Run: headless pygame with SDL's dummy video driver; simulated clock (each Clock.tick advances the game by its frame time, no real sleeping); random seed 0; keys injected as events and as key.get_pressed() state; no mouse input; restart key RETURN tapped at the start of phases 3 and 4.
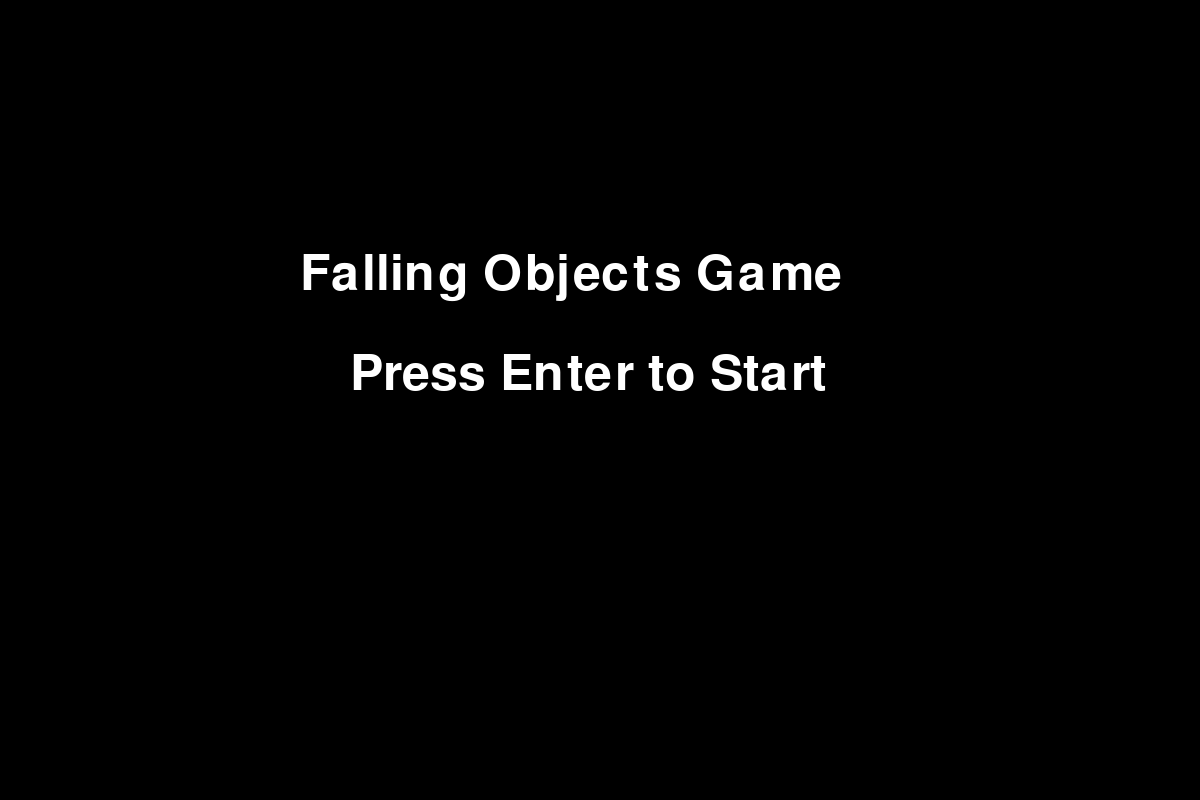
Frame 1 of 4 · flips 1–60 · no input
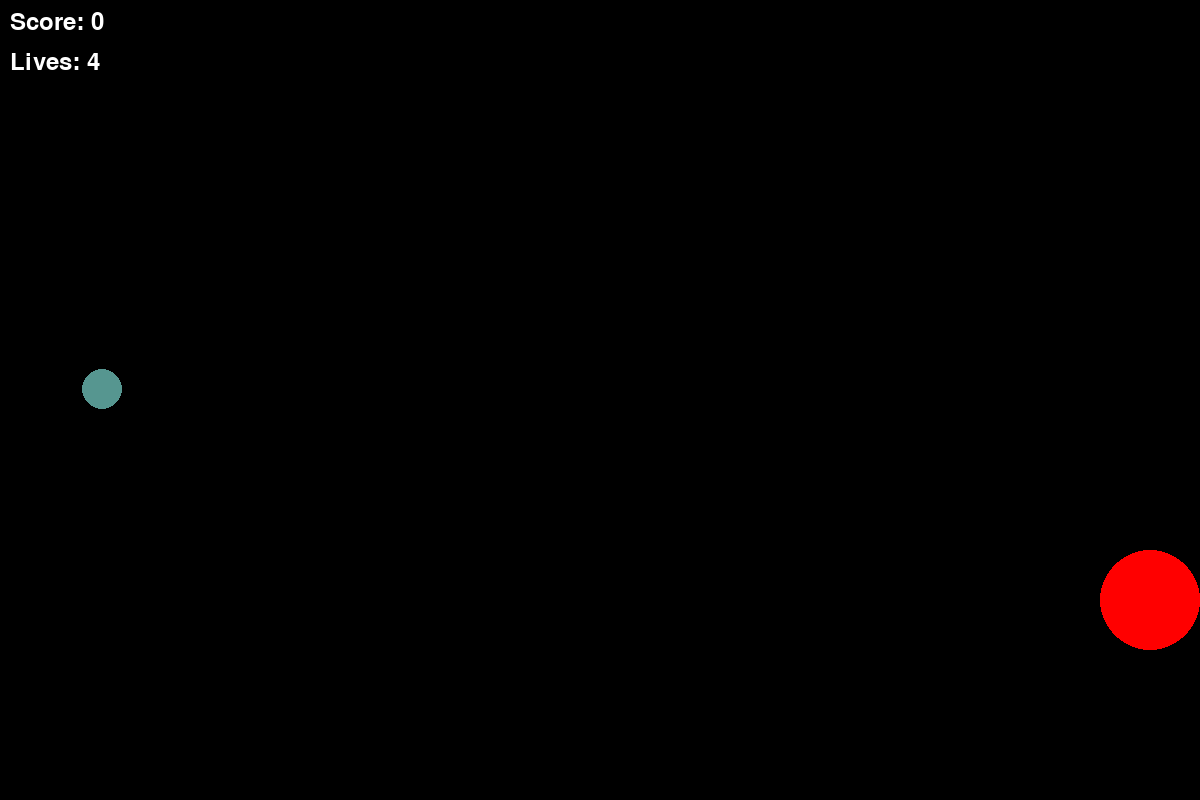
Frame 2 of 4 · flips 61–180 · tapped SPACE, RETURN · held RIGHT (→), D
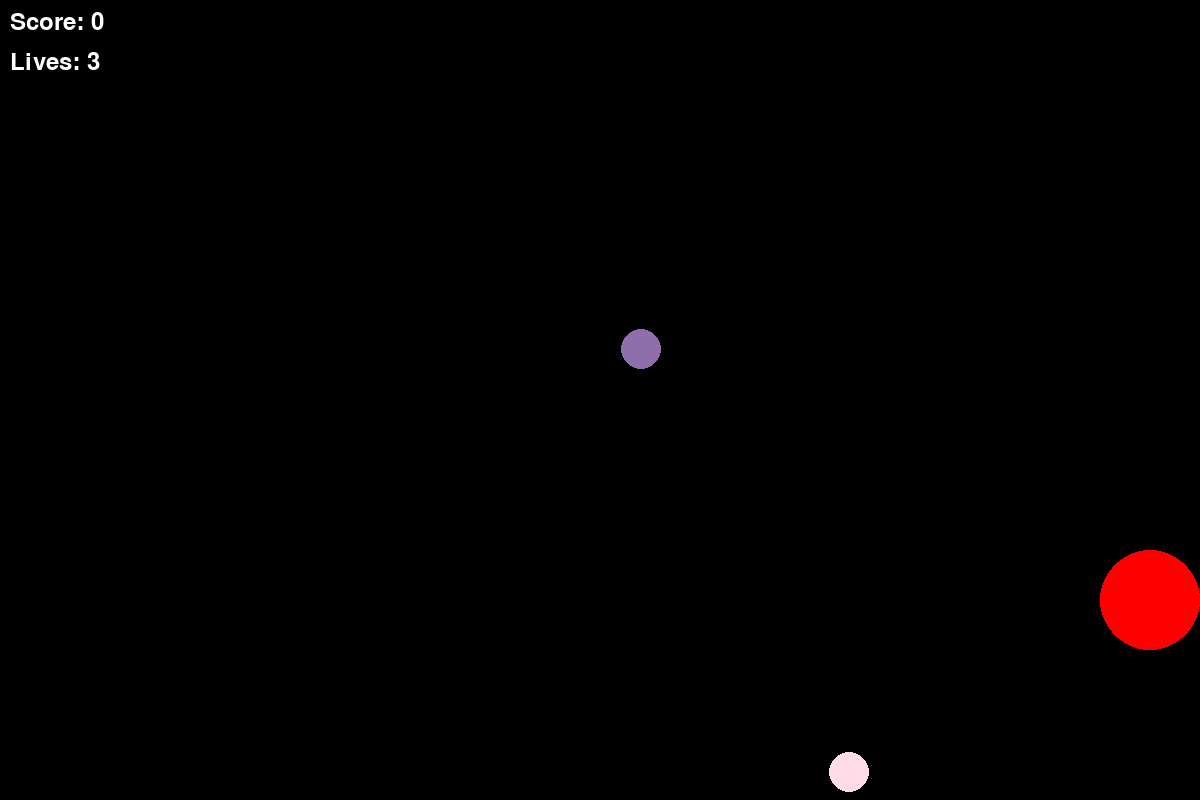
Frame 3 of 4 · flips 181–300 · tapped RETURN · held DOWN (↓), S
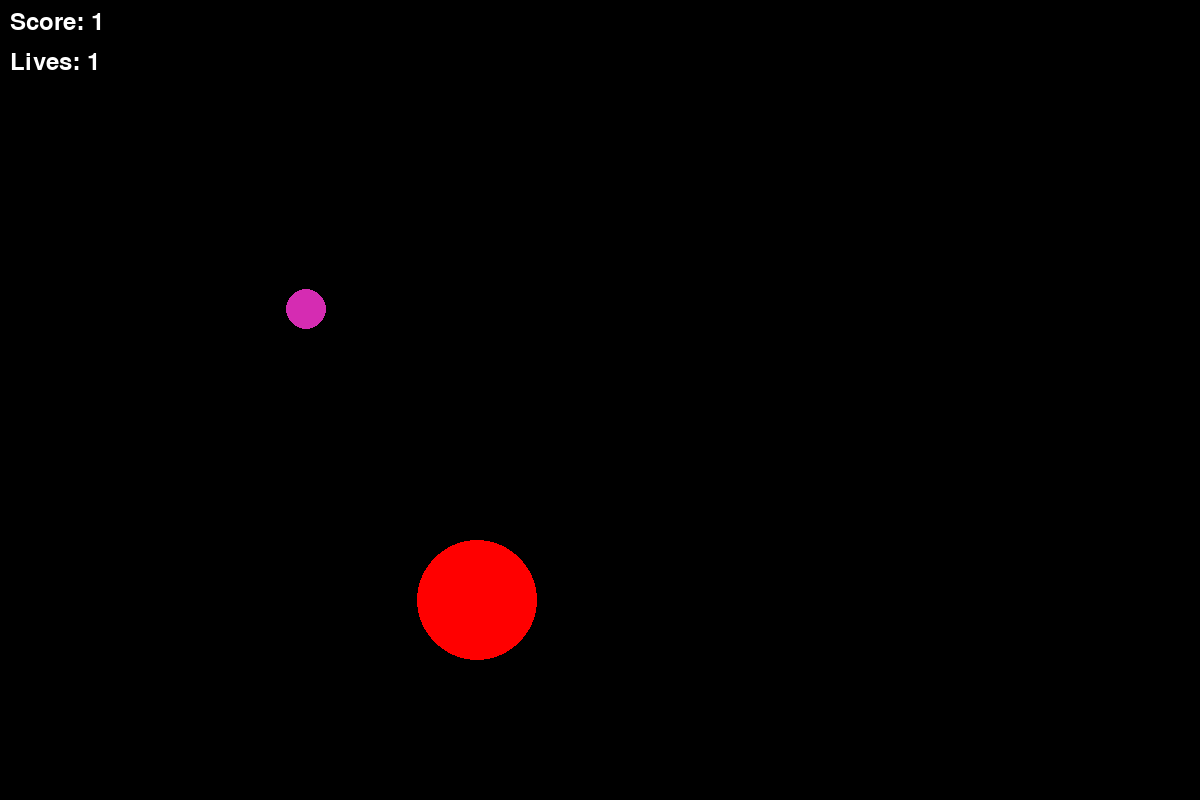
Frame 4 of 4 · flips 301–420 · tapped RETURN · held LEFT (←), A, UP (↑), W

The pygame program that drew these frames:

import pygame as pg
import random

class Player(pg.sprite.Sprite):
    def __init__(self, x,):
        super().__init__()
        self.x = x
        self.radius = 50
        self.rect = pg.Rect(self.x - self.radius, 600 - self.radius, self.radius * 2, self.radius * 2)
        self.lives = 5    

    def move(self, dx, rad):
        self.radius = rad
        self.x += dx
        self.x = max(rad, min(self.x, 1200 - rad))
        self.rect = pg.Rect(self.x - rad, 600 - rad, rad * 2, rad * 2)
        self.rect.center = (int(self.x), 600)
        return self.x
    
    def draw(self, screen, rad):
        pg.draw.circle(screen, (255, 0, 0), (int(self.x), 600), rad)

class fallingObject(pg.sprite.Sprite):
    def __init__(self, y):
        super().__init__()
        self.x = random.randint(20, 1180)
        self.colour = ((random.randint(20, 255)), (random.randint(20, 255)), (random.randint(20, 255)))
        self.speed = 420
        self.y = y
        self.radius = 20
        self.rect = pg.Rect(self.x - 20, self.y - 20, 40, 40)
    
    def update(self, dt, player):
        self.y += self.speed * dt
        self.y = max(0, min(self.y, 800))
        self.rect.center = (int(self.x), int(self.y))
        if self.y >= 800:
            player.lives -= 1
            self.kill()
            
    
    def draw(self, screen):
        pg.draw.circle(screen, (self.colour), (int(self.x), int(self.y)), 20)

def printScore(score, screen):
    font = pg.font.Font(None, 36)
    text = font.render(f"Score: {score}", True, (255, 255, 255))
    screen.blit(text, (10, 10))

def printLives(lives, screen):
    font = pg.font.Font(None, 36)
    text = font.render(f"Lives: {lives}", True, (255, 255, 255))
    screen.blit(text, (10, 50))

def menu():
    pg.init()
    screen = pg.display.set_mode((1200, 800))
    clock = pg.time.Clock()
    while True:
        for event in pg.event.get():
            if event.type == pg.QUIT:
                pg.quit()
                return
            if event.type == pg.KEYDOWN:
                if event.key == pg.K_RETURN:
                    main(clock, screen)
                    return
        screen.fill((0, 0, 0))
        font = pg.font.Font(None, 74)
        title_text = font.render("Falling Objects Game", True, (255, 255, 255))
        instruction_text = font.render("Press Enter to Start", True, (255, 255, 255))
        screen.blit(title_text, (300, 250))
        screen.blit(instruction_text, (350, 350))
        pg.display.flip()
        clock.tick(60)
    

def main(clock, screen):   
    spawn_interval = 1000
    last_spawn_time = pg.time.get_ticks()
    max_objects = 15
    size = 50
    score = 0
    speed = 350          
    modify_size = True
    ball = Player(600)   
    fallingBoi = fallingObject(0)
    falling_group = pg.sprite.Group()
    falling_group.add(fallingBoi)
    running = True
    while running:
        dt = clock.tick(60) / 1000

        for event in pg.event.get():
            if event.type == pg.QUIT:
                running = False

        if ball.lives <= 0:
            print("Game Over")
            running = False

        keys = pg.key.get_pressed()
        direction = keys[pg.K_d] - keys[pg.K_a]
        ball.move(direction * speed * dt, size)
        
        current_time = pg.time.get_ticks()
        if current_time - last_spawn_time > spawn_interval and len(falling_group) < max_objects:
            falling_group.add(fallingObject(0))
            last_spawn_time = current_time

        collided_objects = pg.sprite.spritecollide(ball, falling_group, dokill=True)
        for obj in collided_objects:
            obj.kill()
            if size < 170 and modify_size == True:
                size += 10
            else:
                if size >= 80:
                    size -= 10
                speed += 10
                modify_size = False
            if speed > 800:
                ball.kill()
            
            score += 1
            #print(f"Score: {score}")

        falling_group.update(dt, ball)

        screen.fill((0, 0, 0))
        ball.draw(screen, size)
        for i in falling_group:
            i.draw(screen)

        printScore(score, screen)
        printLives(ball.lives, screen)
        pg.display.flip()

menu()
